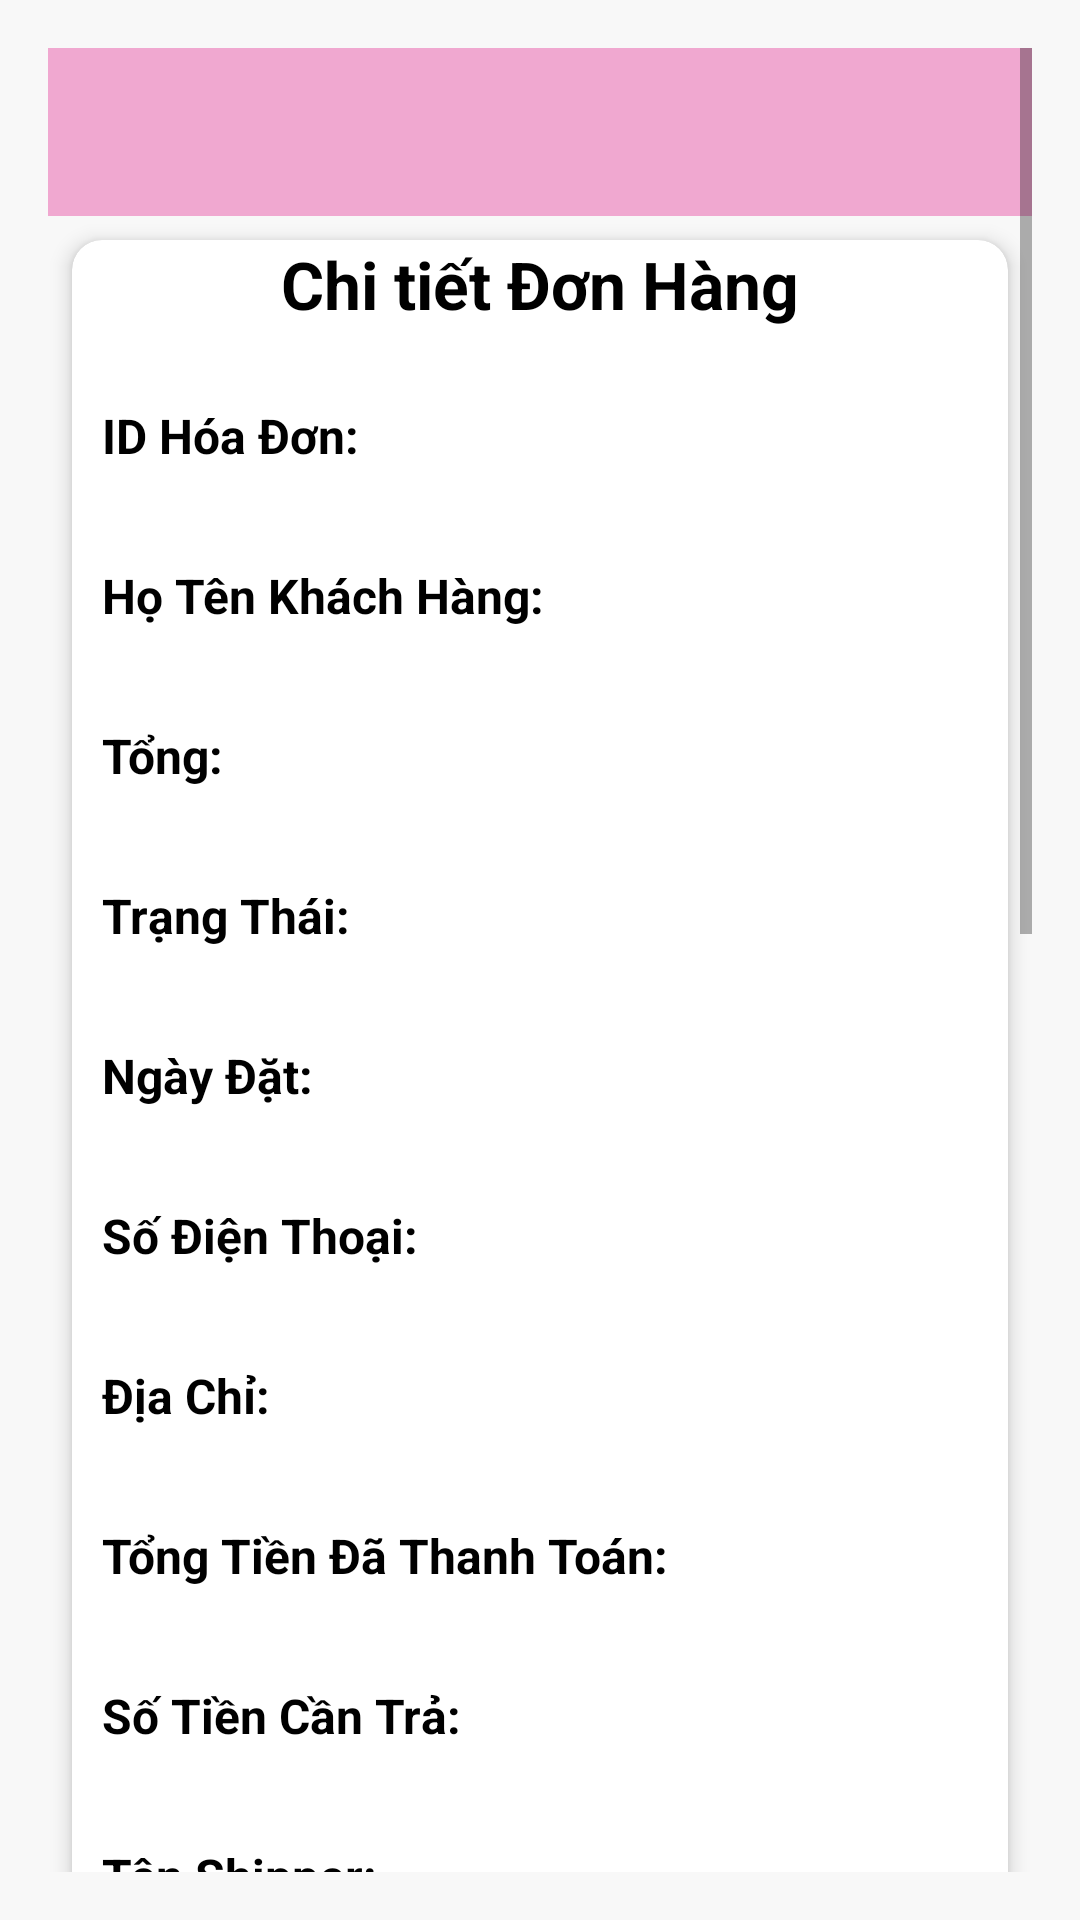

Reconstruct the res/layout file that produces this screen, plus the resources it refers to.
<!-- AndroidManifest.xml: application theme Theme.FlowerShop_MobileApp -->
<!-- res/layout/activity_pending_order_detail.xml -->
<?xml version="1.0" encoding="utf-8"?>
<ScrollView xmlns:android="http://schemas.android.com/apk/res/android"
    xmlns:card_view="http://schemas.android.com/apk/res-auto"
    android:layout_width="match_parent"
    android:layout_height="match_parent"
    xmlns:app="http://schemas.android.com/tools"
    android:padding="16dp"
    android:fillViewport="true"
    android:background="#F8F8F8"
    app:ignore="NamespaceTypo"> 

    <LinearLayout
        android:layout_width="match_parent"
        android:layout_height="wrap_content"
        android:orientation="vertical">

        <androidx.appcompat.widget.Toolbar
            android:id="@+id/toolbar"
            android:layout_width="match_parent"
            android:layout_height="?attr/actionBarSize"
            android:background="@color/colorPinkLight"
            app:title="Chi tiết Đơn hàng"
            app:titleTextColor="@android:color/white"
            app:navigationIcon="@drawable/ic_back" />

        
        <androidx.cardview.widget.CardView
            android:layout_width="match_parent"
            android:layout_height="wrap_content"
            android:layout_margin="8dp"
            card_view:cardCornerRadius="10dp"
            card_view:cardElevation="4dp"
            android:background="@android:color/white"
            android:padding="12dp">

            <LinearLayout
                android:layout_width="match_parent"
                android:layout_height="wrap_content"
                android:orientation="vertical">

                
                <TextView
                    android:layout_width="wrap_content"
                    android:layout_height="wrap_content"
                    android:text="Chi tiết Đơn Hàng"
                    android:textSize="22sp"
                    android:textStyle="bold"
                    android:textColor="@color/black"
                    android:layout_gravity="center"
                    android:paddingBottom="10dp"/>

                
                <LinearLayout
                    android:layout_width="match_parent"
                    android:layout_height="wrap_content"
                    android:orientation="vertical"
                    android:background="@android:color/white"
                    android:padding="10dp">

                    <TextView android:text="ID Hóa Đơn:" style="@style/LabelText"/>
                    <TextView android:id="@+id/txtOrderID" style="@style/ValueText"/>

                    <TextView android:text="Họ Tên Khách Hàng:" style="@style/LabelText"/>
                    <TextView android:id="@+id/txtCustomerName" style="@style/ValueText"/>

                    <TextView android:text="Tổng:" style="@style/LabelText"/>
                    <TextView android:id="@+id/txtTotalAmount" style="@style/ValueText"/>



                    <TextView android:text="Trạng Thái:" style="@style/LabelText"/>
                    <TextView android:id="@+id/txtStatus" style="@style/ValueText"/>

                    <TextView android:text="Ngày Đặt:" style="@style/LabelText"/>
                    <TextView android:id="@+id/txtOrderDate" style="@style/ValueText"/>

                    <TextView android:text="Số Điện Thoại:" style="@style/LabelText"/>
                    <TextView android:id="@+id/txtPhoneNumber" style="@style/ValueText"/>

                    <TextView android:text="Địa Chỉ:" style="@style/LabelText"/>
                    <TextView android:id="@+id/txtAddress" style="@style/ValueText"/>

                    <TextView android:text="Tổng Tiền Đã Thanh Toán:" style="@style/LabelText"/>
                    <TextView android:id="@+id/txtPaidAmount" style="@style/ValueText"/>

                    <TextView android:text="Số Tiền Cần Trả:" style="@style/LabelText"/>
                    <TextView android:id="@+id/txtRemainingAmount" style="@style/ValueText"/>

                    <TextView android:text="Tên Shipper:" style="@style/LabelText"/>
                    <TextView android:id="@+id/txtShipperName" style="@style/ValueText"/>

                    <TextView android:text="Shipping ID:" style="@style/LabelText"/>
                    <TextView android:id="@+id/txtShipID" style="@style/ValueText"/>

                    <TextView android:text="Shipper ID:" style="@style/LabelText"/>
                    <TextView android:id="@+id/txtShipperID" style="@style/ValueText"/>

                    <TextView android:text="Ghi Chú:" style="@style/LabelText"/>
                    <TextView android:id="@+id/txtNote" style="@style/ValueText"/>

                    <TextView android:text="Ghi Chú Shipper:" style="@style/LabelText"/>
                    <TextView android:id="@+id/txtShipperNote" style="@style/ValueText"/>

                    <TextView android:text="Ngày Bắt Đầu Giao:" style="@style/LabelText"/>
                    <TextView android:id="@+id/txtStartDelivery" style="@style/ValueText"/>

                    <TextView android:text="Ngày Kết Thúc Giao:" style="@style/LabelText"/>
                    <TextView android:id="@+id/txtEndDelivery" style="@style/ValueText"/>

                    <TextView android:text="Tình Trạng Thanh Toán:" style="@style/LabelText"/>
                    <TextView android:id="@+id/txtPaymentStatus" style="@style/ValueText"/>

                </LinearLayout>

                
                <TextView
                    android:layout_width="wrap_content"
                    android:layout_height="wrap_content"
                    android:text="Danh Sách Sản Phẩm"
                    android:textSize="18sp"
                    android:textStyle="bold"
                    android:paddingTop="15dp"
                    android:textColor="@color/black"/>

                
                <androidx.cardview.widget.CardView
                    android:layout_width="match_parent"
                    android:layout_height="wrap_content"
                    android:layout_marginTop="8dp"
                    card_view:cardCornerRadius="8dp"
                    card_view:cardElevation="2dp"
                    android:background="@android:color/white"
                    android:padding="8dp">

                    <HorizontalScrollView
                        android:layout_width="match_parent"
                        android:layout_height="wrap_content"
                        android:fillViewport="true">

                        <TableLayout
                            android:id="@+id/tableProducts"
                            android:layout_width="match_parent"
                            android:layout_height="wrap_content"
                            android:stretchColumns="1,2,3,4">

                            
                            <TableRow android:background="@color/colorPinkLight">
                                <TextView style="@style/TableHeader" android:text="STT"/>
                                <TextView style="@style/TableHeader" android:text="Tên hoa"/>
                                <TextView style="@style/TableHeader" android:text="Kích thước"/>
                                <TextView style="@style/TableHeader" android:text="Dài x Rộng x Cao"/>
                                <TextView style="@style/TableHeader" android:text="Khối lượng"/>
                                <TextView style="@style/TableHeader" android:text="Số lượng"/>
                                <TextView style="@style/TableHeader" android:text="Đơn giá"/>
                                <TextView style="@style/TableHeader" android:text="Tổng"/>
                                <TextView style="@style/TableHeader" android:text="Đã thanh toán"/>
                            </TableRow>

                        </TableLayout>

                    </HorizontalScrollView>

                </androidx.cardview.widget.CardView>



                <ImageView
                    android:id="@+id/imgDeliveryProof"
                    android:layout_width="100dp"
                    android:layout_height="100dp"
                    android:layout_gravity="center"
                    android:scaleType="centerCrop"
                    android:visibility="gone"
                    android:clickable="true"
                    android:focusable="true"
                    android:src="@drawable/ic_upload"
                    android:layout_marginTop="8dp"/>

                
                <Button
                    android:id="@+id/btnStartDelivery"
                    android:layout_width="match_parent"
                    android:layout_height="wrap_content"
                    android:text="Bắt đầu giao"
                    android:background="@color/colorCoral"
                    android:textColor="@android:color/white"
                    android:layout_marginTop="12dp"
                   /> 
                <EditText
                    android:id="@+id/etFailureReason"
                    android:layout_width="match_parent"
                    android:layout_height="wrap_content"
                    android:hint="Nhập ghi chú giao hàng"
                    android:visibility="gone"
                    android:background="@android:color/white"
                    android:padding="8dp"
                    android:textColor="@color/black"
                    android:textSize="16sp"/>
                <Button
                    android:id="@+id/btnSuccessDelivery"
                    style="@style/CustomButtonStyle"
                    android:layout_width="match_parent"
                    android:layout_height="wrap_content"
                    android:text="Thành công"
                    android:layout_marginTop="12dp"/>

                <Button
                    android:id="@+id/btnFailDelivery"
                    style="@style/CustomButtonStyle.Red"
                    android:layout_width="match_parent"
                    android:layout_height="wrap_content"
                    android:text="Thất bại"
                    android:layout_marginTop="12dp"/>


            </LinearLayout>
        </androidx.cardview.widget.CardView>
    </LinearLayout>
</ScrollView>
<!-- resources referenced by this layout -->
<resources>
  <color name="black">#FF000000</color>
  <color name="colorCoral">#FF6F61</color>
  <color name="colorPinkLight">#F0A8D0</color>
  <!-- drawable ic_back (drawable) -->
  <vector xmlns:android="http://schemas.android.com/apk/res/android"
      android:width="24dp"
      android:height="24dp"
      android:viewportWidth="24"
      android:viewportHeight="24">
      <path
          android:fillColor="#000000"
          android:pathData="M15.41,16.59L10.83,12L15.41,7.41L14,6L8,12L14,18L15.41,16.59Z" />
  </vector>
  <style name="CustomButtonStyle" parent="Widget.MaterialComponents.Button">
          <item name="android:backgroundTint">@color/colorGreen</item> 
          <item name="android:textColor">@android:color/white</item>
          <item name="android:textSize">18sp</item> 
          <item name="android:padding">12dp</item>
      </style>
  <style name="CustomButtonStyle.Red" parent="Widget.MaterialComponents.Button">
          <item name="android:backgroundTint">@color/colorRed</item> 
          <item name="android:textColor">@android:color/white</item>
          <item name="android:textSize">18sp</item>
          <item name="android:padding">12dp</item>
      </style>
  <style name="LabelText">
          <item name="android:layout_width">match_parent</item>
          <item name="android:layout_height">wrap_content</item>
          <item name="android:textSize">16sp</item>
          <item name="android:textStyle">bold</item>
          <item name="android:textColor">@android:color/black</item>
          <item name="android:paddingTop">5dp</item>
      </style>
  <style name="TableHeader">
          <item name="android:layout_width">wrap_content</item>
          <item name="android:layout_height">wrap_content</item>
          <item name="android:textStyle">bold</item>
          <item name="android:padding">8dp</item>
          <item name="android:background">#FF5722</item> 
          <item name="android:textColor">@android:color/white</item>
          <item name="android:gravity">center</item>
      </style>
  <style name="ValueText">
          <item name="android:layout_width">match_parent</item>
          <item name="android:layout_height">wrap_content</item>
          <item name="android:textSize">16sp</item>
          <item name="android:textColor">@android:color/darker_gray</item>
          <item name="android:paddingBottom">5dp</item>
      </style>
  <style name="Theme.FlowerShop_MobileApp" parent="Base.Theme.FlowerShop_MobileApp" />
  <color name="colorGreen">#4CAF50</color>
  <color name="colorRed">#F44336</color>
  <style name="Base.Theme.FlowerShop_MobileApp" parent="Theme.MaterialComponents.DayNight.NoActionBar">
          
          <item name="android:navigationBarColor">@android:color/transparent</item>
          <item name="android:statusBarColor">@android:color/transparent</item>
          <item name="android:windowLightStatusBar">?attr/isLightTheme</item>
  
      </style>
</resources>
